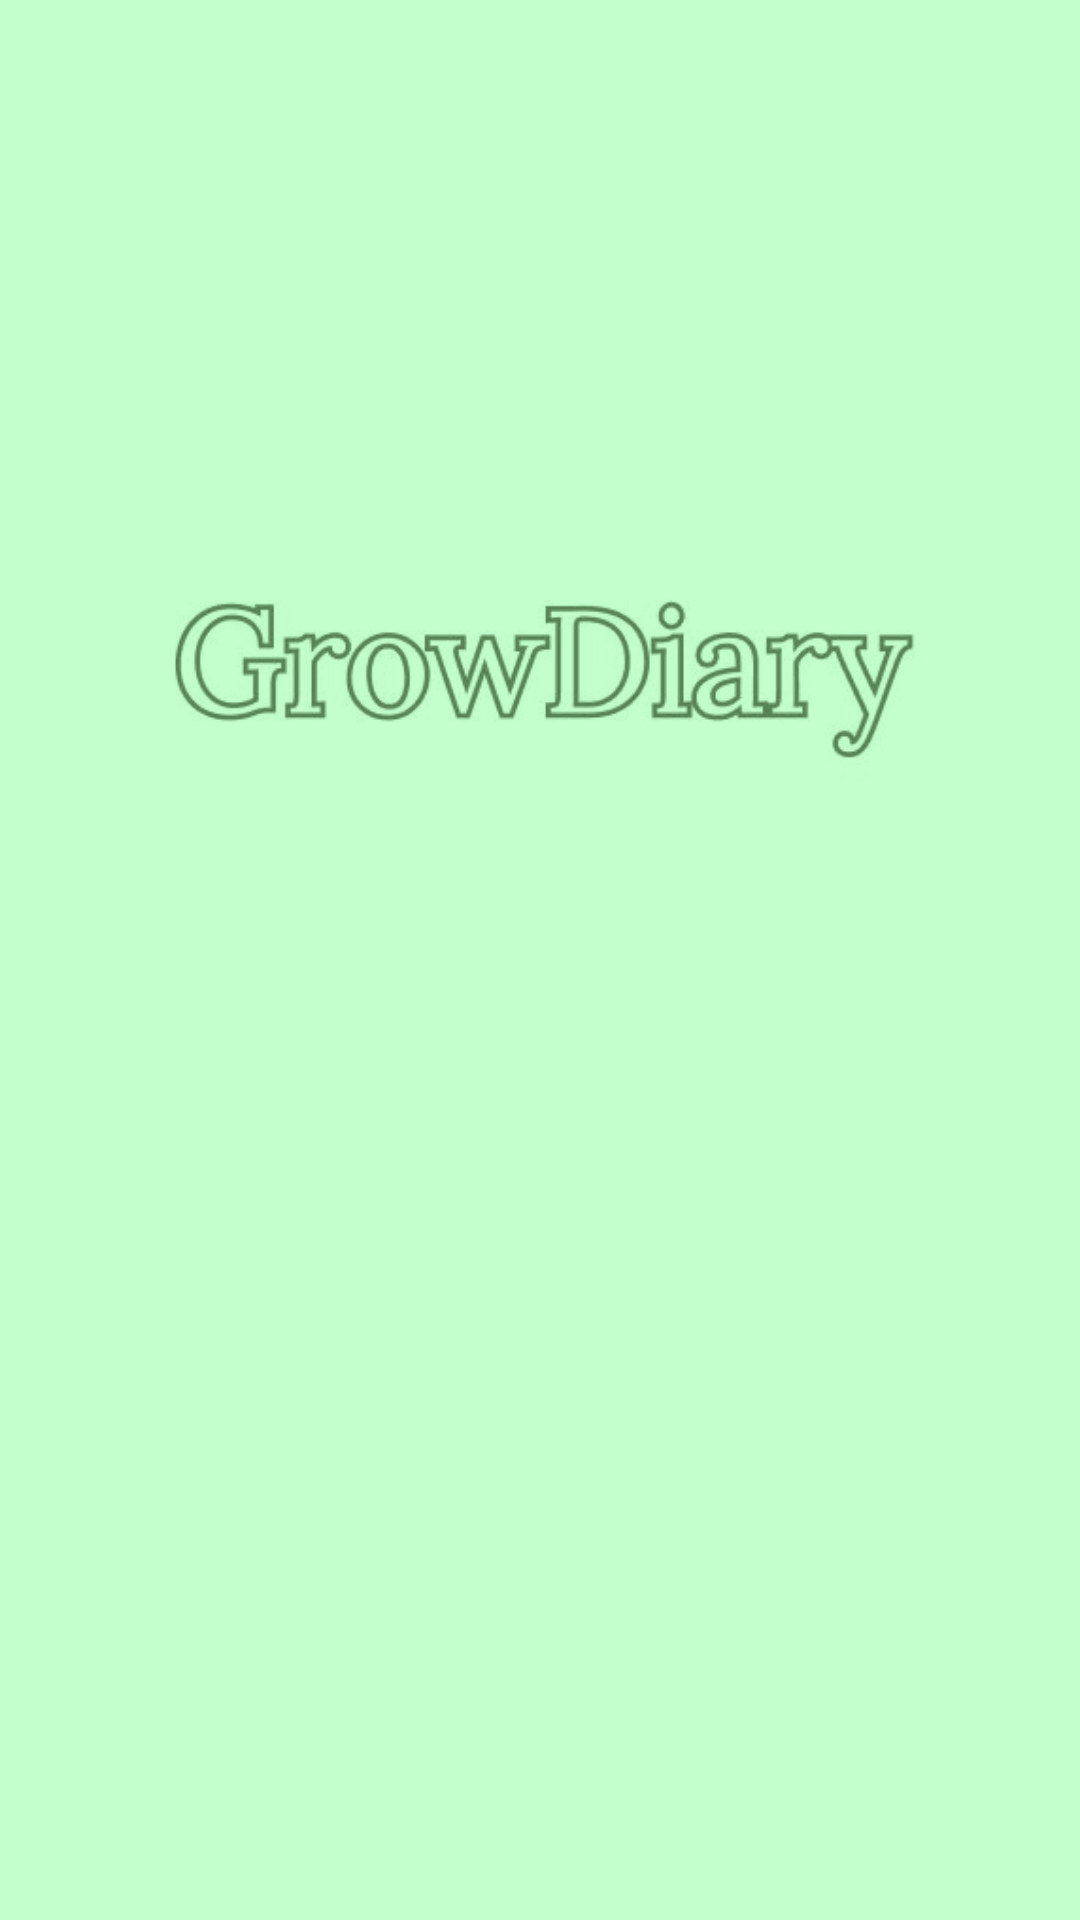

The Android layout XML behind this screen, and the referenced resources:
<!-- AndroidManifest.xml: application theme Theme.AppCompat.NoActionBar -->
<!-- res/layout/intro_layout.xml -->
<LinearLayout
    xmlns:android="http://schemas.android.com/apk/res/android"
    android:layout_width="match_parent"
    android:layout_height="match_parent">

    <LinearLayout
        android:layout_width="match_parent"
        android:layout_height="match_parent"
        android:background="#C2FFCC"
        android:orientation="vertical">

        <ImageView
            android:layout_width="wrap_content"
            android:layout_height="wrap_content"
            android:layout_gravity="center"
            android:src="@drawable/logo"
            android:layout_marginTop="180dp"/>

        <ImageView
            android:layout_width="352dp"
            android:layout_height="90dp"
            android:layout_gravity="center"
            android:src="@drawable/text_logo" />


    </LinearLayout>



</LinearLayout>
<!-- resources referenced by this layout -->
<resources>
  <!-- drawable text_logo: png bitmap (drawable-v24, 23971 bytes) -->
</resources>
